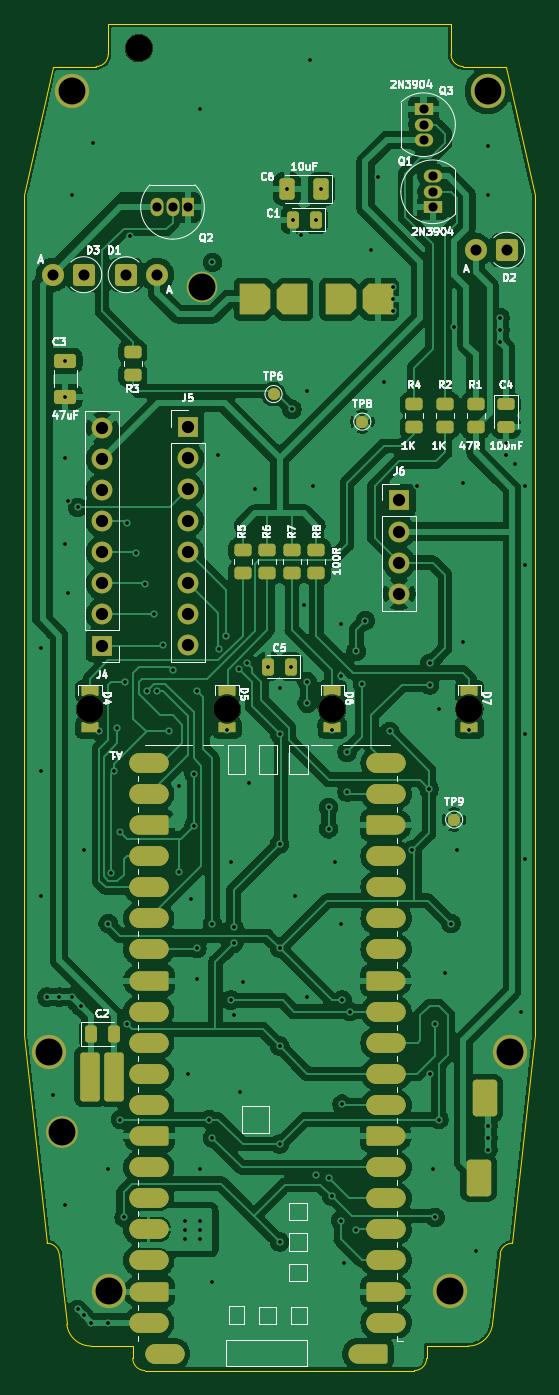
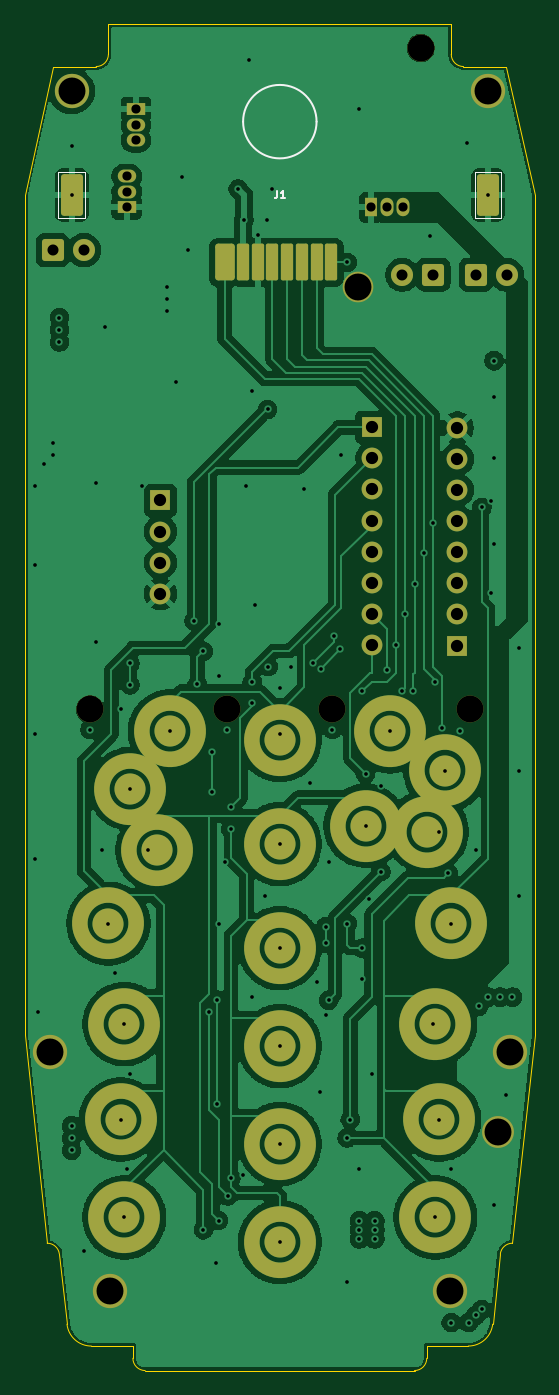
Circuit board: 11 layer files. Board 41.7 x 110.0 mm.
- bottom_copper: 3310_pico-B_Cu.gbr (189319 bytes)
- bottom_mask: 3310_pico-B_Mask.gbr (7048 bytes)
- bottom_silk: 3310_pico-B_Silkscreen.gbr (1458 bytes)
- outline: 3310_pico-Edge_Cuts.gbr (2133 bytes)
- top_copper: 3310_pico-F_Cu.gbr (314034 bytes)
- top_mask: 3310_pico-F_Mask.gbr (10751 bytes)
- top_silk: 3310_pico-F_Silkscreen.gbr (64337 bytes)
- inner_copper: 3310_pico-In1_Cu.gbr (193023 bytes)
- inner_copper: 3310_pico-In2_Cu.gbr (386093 bytes)
- drill: 3310_pico-NPTH.drl (397 bytes)
- drill: 3310_pico-PTH.drl (3560 bytes)

=== bottom_copper: 3310_pico-B_Cu.gbr (189319 bytes, source omitted) ===
=== bottom_mask: 3310_pico-B_Mask.gbr (7048 bytes, source omitted) ===
=== bottom_silk: 3310_pico-B_Silkscreen.gbr ===
%TF.GenerationSoftware,KiCad,Pcbnew,10.0.5*%
%TF.CreationDate,2026-08-09T17:57:10+12:00*%
%TF.ProjectId,3310_pico,33333130-5f70-4696-936f-2e6b69636164,rev?*%
%TF.SameCoordinates,Original*%
%TF.FileFunction,Legend,Bot*%
%TF.FilePolarity,Positive*%
%FSLAX46Y46*%
G04 Gerber Fmt 4.6, Leading zero omitted, Abs format (unit mm)*
G04 Created by KiCad (PCBNEW 10.0.5) date 2026-08-09 17:57:10*
%MOMM*%
%LPD*%
G01*
G04 APERTURE LIST*
%ADD10C,0.200000*%
%ADD11C,0.150000*%
%ADD12C,0.120000*%
G04 APERTURE END LIST*
D10*
X163000000Y-53000000D02*
G75*
G02*
X157000000Y-53000000I-3000000J0D01*
G01*
X157000000Y-53000000D02*
G75*
G02*
X163000000Y-53000000I3000000J0D01*
G01*
D11*
X160200000Y-58669771D02*
X160200000Y-59098342D01*
X160200000Y-59098342D02*
X160228571Y-59184057D01*
X160228571Y-59184057D02*
X160285714Y-59241200D01*
X160285714Y-59241200D02*
X160371428Y-59269771D01*
X160371428Y-59269771D02*
X160428571Y-59269771D01*
X159600000Y-59269771D02*
X159942857Y-59269771D01*
X159771428Y-59269771D02*
X159771428Y-58669771D01*
X159771428Y-58669771D02*
X159828571Y-58755485D01*
X159828571Y-58755485D02*
X159885714Y-58812628D01*
X159885714Y-58812628D02*
X159942857Y-58841200D01*
%TO.C,REF\u002A\u002A*%
D12*
X175900000Y-57100000D02*
X178100000Y-57100000D01*
X178100000Y-60900000D01*
X175900000Y-60900000D01*
X175900000Y-57100000D01*
X141900000Y-57100000D02*
X144100000Y-57100000D01*
X144100000Y-60900000D01*
X141900000Y-60900000D01*
X141900000Y-57100000D01*
%TD*%
M02*

=== outline: 3310_pico-Edge_Cuts.gbr ===
%TF.GenerationSoftware,KiCad,Pcbnew,10.0.5*%
%TF.CreationDate,2026-08-09T17:57:10+12:00*%
%TF.ProjectId,3310_pico,33333130-5f70-4696-936f-2e6b69636164,rev?*%
%TF.SameCoordinates,Original*%
%TF.FileFunction,Profile,NP*%
%FSLAX46Y46*%
G04 Gerber Fmt 4.6, Leading zero omitted, Abs format (unit mm)*
G04 Created by KiCad (PCBNEW 10.0.5) date 2026-08-09 17:57:10*
%MOMM*%
%LPD*%
G01*
G04 APERTURE LIST*
%TA.AperFunction,Profile*%
%ADD10C,0.000000*%
%TD*%
G04 APERTURE END LIST*
D10*
X141000000Y-144600000D02*
G75*
G02*
X141994131Y-145491815I0J-1000000D01*
G01*
X141994131Y-145491815D02*
X142617097Y-151216370D01*
X144605359Y-153000000D02*
G75*
G02*
X142617096Y-151216370I-2J1999999D01*
G01*
X144605359Y-153000000D02*
X148000000Y-153000000D01*
X148000000Y-153000000D02*
X148000000Y-154000000D01*
X149000000Y-155000000D02*
G75*
G02*
X148000000Y-154000000I-1J999999D01*
G01*
X149000000Y-155000000D02*
X160000000Y-155000000D01*
X172000000Y-154000000D02*
G75*
G02*
X171000000Y-155000000I-1000000J0D01*
G01*
X171000000Y-155000000D02*
X160000000Y-155000000D01*
X172000000Y-153000000D02*
X172000000Y-154000000D01*
X141000000Y-144600000D02*
X139150000Y-127600000D01*
X139150000Y-59000000D02*
X139150000Y-127600000D01*
X141500000Y-48500000D02*
X139150000Y-59000000D01*
X145000000Y-48500000D02*
X141500000Y-48500000D01*
X146000000Y-47500000D02*
G75*
G02*
X145000000Y-48500000I-999999J-1D01*
G01*
X146000000Y-45000000D02*
X146000000Y-47500000D01*
X160000000Y-45000000D02*
X146000000Y-45000000D01*
X177382903Y-151216370D02*
G75*
G02*
X175394641Y-153000001I-1988263J216370D01*
G01*
X178005869Y-145491815D02*
G75*
G02*
X179000000Y-144600000I994131J-108185D01*
G01*
X180850000Y-59000000D02*
X180850000Y-127600000D01*
X178500000Y-48500000D02*
X180850000Y-59000000D01*
X175000000Y-48500000D02*
X178500000Y-48500000D01*
X175000000Y-48500000D02*
G75*
G02*
X174000000Y-47500000I0J1000000D01*
G01*
X174000000Y-45000000D02*
X174000000Y-47500000D01*
X160000000Y-45000000D02*
X174000000Y-45000000D01*
X179000000Y-144600000D02*
X180850000Y-127600000D01*
X175394641Y-153000000D02*
X172000000Y-153000000D01*
X178005869Y-145491815D02*
X177382903Y-151216370D01*
M02*

=== top_copper: 3310_pico-F_Cu.gbr (314034 bytes, source omitted) ===
=== top_mask: 3310_pico-F_Mask.gbr (10751 bytes, source withheld) ===
=== top_silk: 3310_pico-F_Silkscreen.gbr (64337 bytes, source omitted) ===
=== inner_copper: 3310_pico-In1_Cu.gbr (193023 bytes, source omitted) ===
=== inner_copper: 3310_pico-In2_Cu.gbr (386093 bytes, source omitted) ===
=== drill: 3310_pico-NPTH.drl ===
M48
; DRILL file KiCad 10.0.5 date 2026-08-09T17:57:14
; FORMAT={-:-/ absolute / metric / decimal}
; #@! TF.CreationDate,2026-08-09T17:57:14+12:00
; #@! TF.GenerationSoftware,Kicad,Pcbnew,10.0.5
; #@! TF.FileFunction,NonPlated,1,4,NPTH
FMAT,2
METRIC
; #@! TA.AperFunction,NonPlated,NPTH,ComponentDrill
T1C2.200
%
G90
G05
T1
X144.5Y-101.0
X148.5Y-47.0
X155.7Y-101.0
X164.3Y-101.0
X175.5Y-101.0
M30

=== drill: 3310_pico-PTH.drl ===
M48
; DRILL file KiCad 10.0.5 date 2026-08-09T17:57:14
; FORMAT={-:-/ absolute / metric / decimal}
; #@! TF.CreationDate,2026-08-09T17:57:14+12:00
; #@! TF.GenerationSoftware,Kicad,Pcbnew,10.0.5
; #@! TF.FileFunction,Plated,1,4,PTH
FMAT,2
METRIC
; #@! TA.AperFunction,Plated,PTH,ViaDrill
T1C0.300
; #@! TA.AperFunction,Plated,PTH,ComponentDrill
T2C0.750
; #@! TA.AperFunction,Plated,PTH,ComponentDrill
T3C0.900
; #@! TA.AperFunction,Plated,PTH,ComponentDrill
T4C1.000
; #@! TA.AperFunction,Plated,PTH,ComponentDrill
T5C2.200
%
G90
G05
T1
X140.5Y-96.0
X140.5Y-106.0
X140.5Y-116.25
X141.0Y-124.5
X141.5Y-132.5
X142.0Y-124.5
X142.5Y-72.525
X142.5Y-75.475
X142.5Y-80.5
X142.5Y-87.5
X142.5Y-141.5
X142.75Y-84.0
X142.75Y-91.5
X143.0Y-59.0
X143.0Y-124.5
X143.5Y-84.5
X143.5Y-150.0
X143.75Y-125.25
X144.0Y-112.5
X144.0Y-150.5
X144.59Y-151.09
X144.75Y-54.75
X145.25Y-102.75
X146.0Y-118.5
X146.0Y-138.5
X146.0Y-151.09
X146.25Y-114.4
X146.5Y-106.0
X146.75Y-102.5
X147.0Y-111.0
X147.0Y-134.5
X147.3Y-142.5
X147.35Y-98.75
X147.5Y-85.75
X147.5Y-126.7
X147.75Y-62.35
X148.25Y-88.25
X149.0Y-90.75
X149.15Y-99.5
X149.75Y-93.25
X150.0Y-99.5
X150.5Y-95.75
X151.0Y-102.8
X151.25Y-97.75
X151.75Y-107.25
X151.75Y-114.25
X152.25Y-142.75
X152.25Y-143.5
X152.25Y-144.25
X152.5Y-130.75
X152.75Y-116.5
X153.0Y-106.25
X153.0Y-110.5
X153.25Y-99.5
X153.25Y-120.5
X153.25Y-123.0
X153.5Y-52.0
X153.5Y-138.5
X153.5Y-142.75
X153.5Y-143.5
X153.5Y-144.25
X154.25Y-134.5
X154.5Y-64.5
X154.5Y-118.5
X154.5Y-136.0
X154.5Y-147.75
X155.0Y-80.25
X155.076Y-96.076
X155.6Y-95.0
X155.7Y-102.65
X156.0Y-113.5
X156.0Y-124.75
X156.25Y-118.75
X156.25Y-120.1
X156.25Y-126.0
X156.674Y-97.674
X156.75Y-132.25
X157.0Y-123.25
X157.318Y-97.2
X157.5Y-107.0
X158.0Y-83.0
X159.062Y-97.5
X160.0Y-99.25
X160.0Y-103.0
X160.0Y-112.0
X160.0Y-120.5
X160.0Y-128.5
X160.0Y-136.5
X160.0Y-144.5
X160.6Y-58.5
X160.938Y-97.5
X161.0Y-76.5
X161.062Y-61.0
X161.25Y-116.25
X161.75Y-62.25
X162.0Y-92.5
X162.25Y-75.0
X162.25Y-98.75
X162.25Y-100.5
X162.25Y-124.5
X162.5Y-48.0
X162.75Y-82.75
X162.938Y-61.0
X163.0Y-139.0
X163.4Y-58.5
X164.0Y-109.0
X164.0Y-110.75
X164.0Y-139.25
X164.25Y-140.75
X164.3Y-102.65
X164.5Y-113.5
X165.0Y-94.0
X165.0Y-98.25
X165.0Y-118.5
X165.0Y-142.75
X165.1Y-124.75
X165.1Y-133.25
X165.25Y-146.25
X165.5Y-104.5
X165.5Y-107.75
X165.75Y-125.69
X166.25Y-96.25
X166.25Y-143.5
X166.75Y-98.95
X167.0Y-93.75
X167.5Y-63.5
X168.0Y-57.5
X168.5Y-74.25
X169.0Y-102.8
X169.25Y-66.5
X169.25Y-67.5
X169.25Y-68.5
X170.8Y-112.5
X171.25Y-82.75
X172.2Y-107.5
X172.25Y-97.25
X172.25Y-99.0
X172.25Y-130.75
X172.5Y-138.5
X172.7Y-126.7
X172.7Y-142.5
X173.0Y-101.0
X173.0Y-134.5
X173.5Y-122.5
X174.0Y-118.5
X174.25Y-69.75
X174.5Y-112.5
X175.0Y-82.5
X175.0Y-95.5
X175.5Y-102.65
X176.0Y-145.25
X177.0Y-55.0
X177.0Y-59.0
X177.0Y-135.0
X177.0Y-136.0
X177.0Y-137.0
X178.0Y-69.0
X178.0Y-70.0
X178.0Y-71.0
X178.5Y-79.25
X178.5Y-80.25
X179.25Y-81.0
X179.75Y-125.75
X180.0Y-82.75
X180.0Y-89.25
X180.0Y-103.0
X180.0Y-113.25
T2
X149.98Y-60.0
X151.25Y-60.0
X152.52Y-60.0
X171.75Y-51.98
X171.75Y-53.25
X171.75Y-54.52
X172.5Y-57.46
X172.5Y-58.73
X172.5Y-60.0
T3
X141.46Y-65.5
X144.0Y-65.5
X147.46Y-65.5
X150.0Y-65.5
X176.005Y-63.5
X178.545Y-63.5
T4
X145.5Y-78.01
X145.5Y-80.55
X145.5Y-83.09
X145.5Y-85.63
X145.5Y-88.17
X145.5Y-90.71
X145.5Y-93.25
X145.5Y-95.79
X152.5Y-77.96
X152.5Y-80.5
X152.5Y-83.04
X152.5Y-85.58
X152.5Y-88.12
X152.5Y-90.66
X152.5Y-93.2
X152.5Y-95.74
X169.75Y-83.94
X169.75Y-86.48
X169.75Y-89.02
X169.75Y-91.56
T5
X141.2Y-129.0
X142.2Y-135.5
X143.0Y-50.5
X146.1Y-148.5
X153.65Y-66.5
X173.9Y-148.5
X177.0Y-50.5
X178.8Y-129.0
M30
